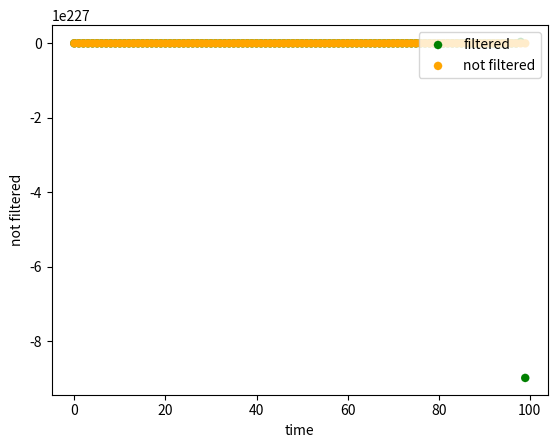

Recreate this plot in Python.
# -*- coding: utf-8 -*-
"""
Created on Sat Jan 15 11:55:32 2022

[redacted]
"""
import math
import numpy as np
import pandas as pd
import matplotlib.pyplot as plt

#Filter coefficients (poles at 3Hz and 60Hz)
a = 0.05
b = 12
c = 9

#Array to store data
not_filtered_arr = []
filtered_arr = []
time = []

#IIR filter
class IIR_IMU():
    
    def __init__(self, a, b, c):
        self.y = [0, 0, 0] # [y[n], y[n-1], y[n-2]]
        self.x = [0, 0, 0] # [x[n], x[n-1], x[n-2]]
        self.coeff = [a, b, c] #filter coefficients 
        
        
    def filter_IMU(self, x):
        # y[n] = 1/a* (-b*y[n-1]-c*y[n-2]+x[n-2])
        self.y[0] = 1/self.coeff[0] * (-self.coeff[1]*self.y[1]-self.coeff[2]*self.y[2]+self.x[2])
        #push everything by 1 
        self.y = [self.y[0], self.y[0], self.y[1]]
        self.x = [x, self.x[0], self.x[1]]
        return self.y[0]
    
    def create_data(self, i):
        #really bad dataset, could be improved
        return ( 3*math.sin(200*i) + 2*math.sin(100*i) +9* math.sin((20*i)))


#loop 
IIR_instance = IIR_IMU(a, b, c)

i = 0
while (i < 100 ):    
    not_filtered = IIR_instance.create_data(i) #create data point
    #print(not_filtered)
    filtered = IIR_instance.filter_IMU(not_filtered) #filter it
    print(filtered)
    #store filtered and not filtered in array 
    not_filtered_arr.append(not_filtered)
    filtered_arr.append(filtered)
    time.append(i)
    i += 1 

def PlotKF(time, position, ylabel, col): #Plots KF
    plt.scatter(time, position, color=col, linestyle='--', linewidths=0.1, 
                marker='o', label=ylabel)
    plt.xlabel('time')
    plt.ylabel(ylabel)
    plt.yscale("linear")
    plt.legend(loc='upper right')  
    
    
#Plot results 
print("done calculating")
PlotKF(time, filtered_arr , "filtered", "green")
PlotKF(time, not_filtered_arr, "not filtered", "orange")
plt.show()
